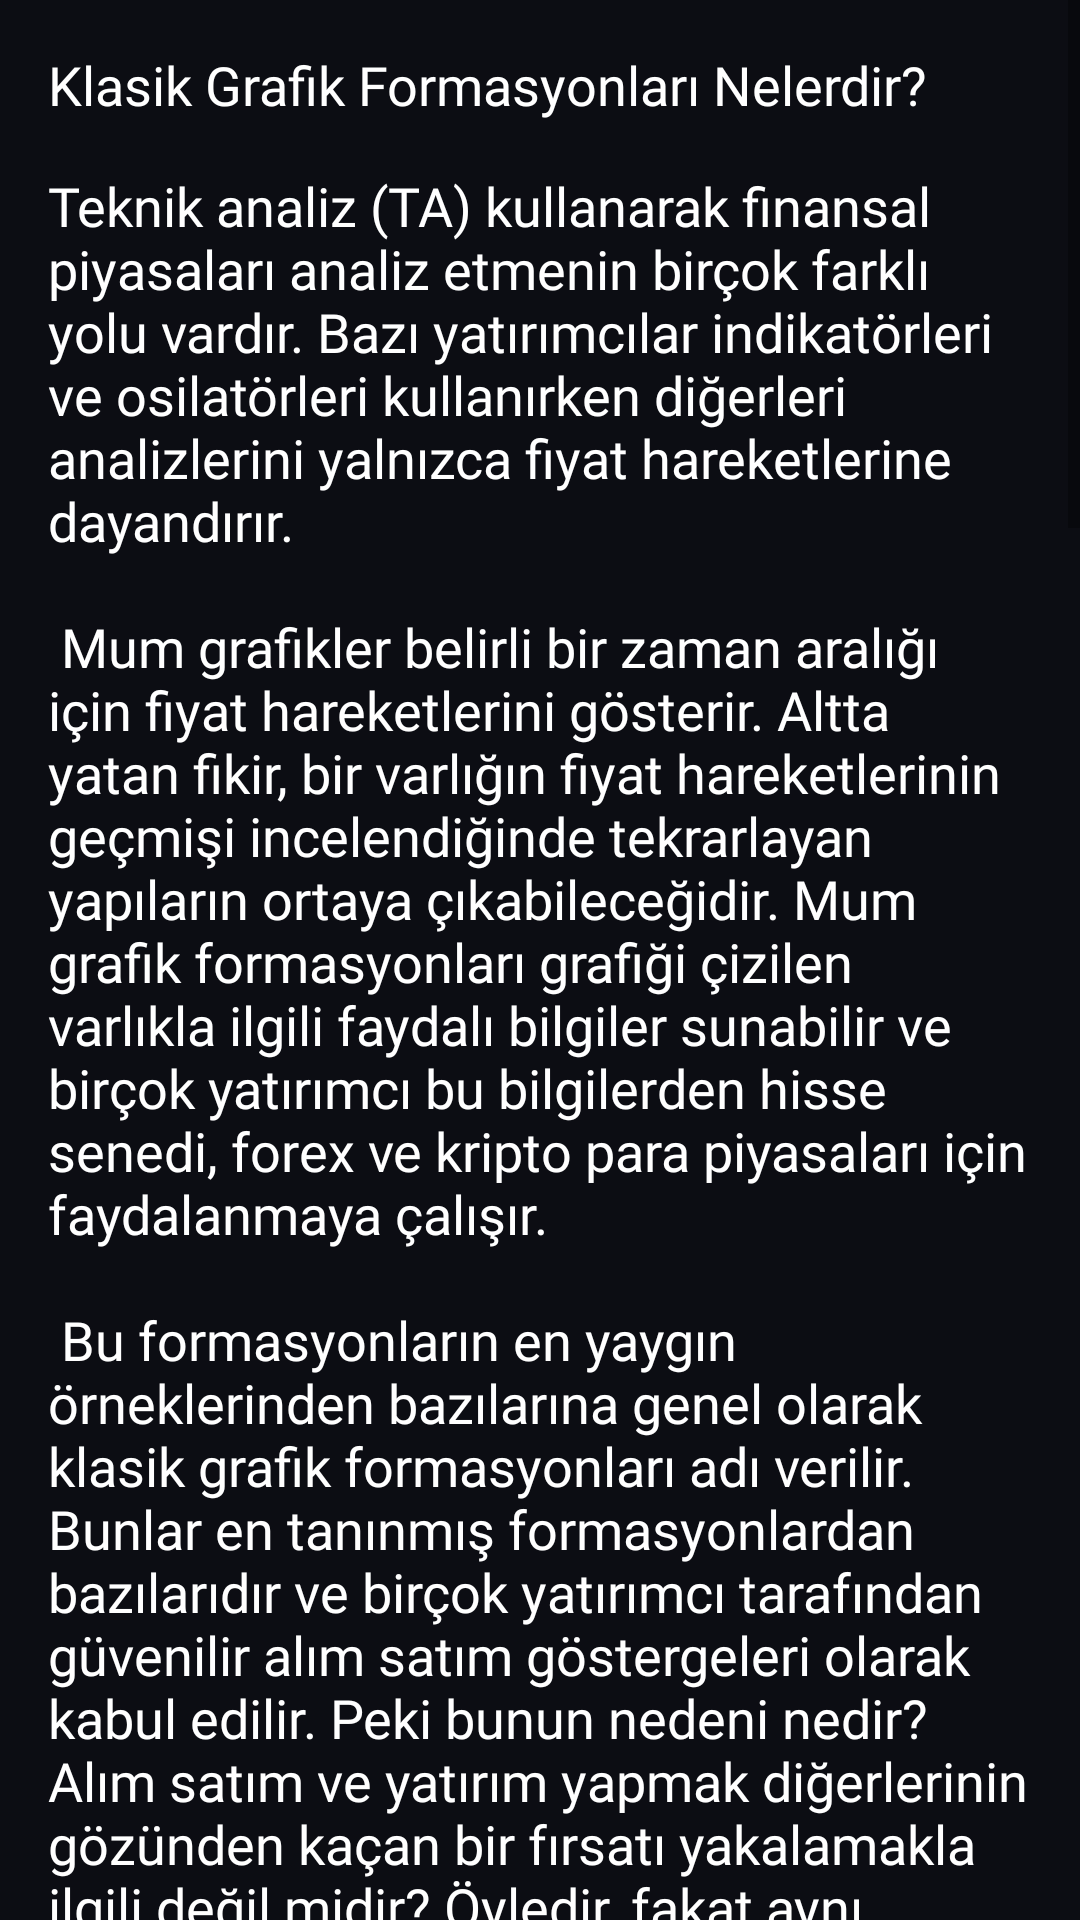

Produce the Android XML layout that renders to this screen, including the resource entries it uses.
<!-- AndroidManifest.xml: application theme Theme.BUygulama -->
<!-- res/layout/activity_bayraklar.xml -->
<?xml version="1.0" encoding="utf-8"?>
<androidx.constraintlayout.widget.ConstraintLayout xmlns:android="http://schemas.android.com/apk/res/android"
    xmlns:app="http://schemas.android.com/apk/res-auto"
    xmlns:tools="http://schemas.android.com/tools"
    android:layout_width="match_parent"
    android:background="#0c0d13"
    android:layout_height="match_parent">

    <ScrollView
        android:layout_width="match_parent"
        android:layout_height="wrap_content"
        app:layout_constraintBottom_toBottomOf="parent"
        app:layout_constraintEnd_toEndOf="parent"
        app:layout_constraintStart_toStartOf="parent"
        app:layout_constraintTop_toTopOf="parent">

        <LinearLayout
            android:layout_width="match_parent"
            android:layout_height="wrap_content"
            android:orientation="vertical" >



            <TextView
                android:id="@+id/textView4"
                android:layout_width="match_parent"
                android:layout_height="wrap_content"
                android:textColor="@color/white"
                android:layout_marginTop="16dp"
                android:layout_marginStart="16dp"
                android:fontFamily="@font/poppins"
                android:textSize="18sp"
                android:text="Klasik Grafik Formasyonları Nelerdir?" />


            <TextView
                android:id="@+id/textView5"
                android:layout_width="match_parent"
                android:layout_height="wrap_content"
                android:textColor="@color/white"
                android:fontFamily="@font/poppins"
                android:layout_marginTop="16dp"
                android:layout_marginStart="16dp"
                android:layout_marginEnd="16dp"
                android:textSize="18sp"
                android:text="@string/grafik" />



            <TextView
                android:id="@+id/textView3"
                android:gravity="center"
                android:layout_marginTop="16dp"
                android:fontFamily="@font/poppins"
                android:textColor="@color/white"
                android:textSize="20sp"
                android:layout_width="match_parent"
                android:layout_height="wrap_content"
                android:text="Bayraklar" />
            <TextView

                android:layout_width="match_parent"
                android:layout_height="wrap_content"
                android:text="@string/bayrak"
                android:textColor="@color/white"
                android:textSize="18sp"
                android:fontFamily="@font/poppins"
                android:layout_marginStart="16dp"
                android:layout_marginTop="16dp"
                android:layout_marginEnd="16dp"/>

            <TextView
                android:id="@+id/textView46"
                android:layout_width="match_parent"
                android:layout_height="wrap_content"
                android:textColor="@color/white"
                android:layout_marginTop="16dp"
                android:fontFamily="@font/poppins"
                android:layout_marginStart="16dp"
                android:textSize="18sp"
                android:text="Boğa Bayrağı" />

            <ImageView
                android:id="@+id/imageView2"
                android:layout_width="200dp"
                android:layout_height="200dp"
                app:srcCompat="@drawable/bull_flag"
                android:layout_gravity="center"
                android:layout_marginTop="8dp"/>

            <TextView
                android:id="@+id/textView6"
                android:layout_width="match_parent"
                android:layout_height="wrap_content"
                android:fontFamily="@font/poppins"
                android:text="Boğa bayrağı bir yükseliş trendinde ortaya çıkar, keskin bir yukarı hareketi takip eder ve genellikle formasyonun ardından yukarı hareket devam eder."
                android:textColor="@color/white"
                android:textSize="18sp"
                android:layout_marginStart="16dp"
                android:layout_marginTop="16dp"
                android:layout_marginEnd="16dp"/>

            <TextView
                android:id="@+id/textView456"
                android:layout_width="match_parent"
                android:layout_height="wrap_content"
                android:textColor="@color/white"
                android:fontFamily="@font/poppins"
                android:layout_marginTop="16dp"
                android:layout_marginStart="16dp"
                android:textSize="18sp"
                android:text="Ayı Bayrağı" />
            <ImageView
                android:id="@+id/imageView"
                android:layout_width="200dp"
                android:layout_height="200dp"
                app:srcCompat="@drawable/bear_flag"
                android:layout_gravity="center"
                android:layout_marginTop="8dp"/>
            <TextView
                android:id="@+id/textView66"
                android:layout_width="match_parent"
                android:layout_height="wrap_content"
                android:fontFamily="@font/poppins"
                android:text="Ayı bayrağı bir düşüş trendinde ortaya çıkar, keskin bir aşağı hareketi takip eder ve genellikle formasyonun ardından aşağı hareket devam eder."
                android:textColor="@color/white"
                android:textSize="18sp"
                android:layout_marginStart="16dp"
                android:layout_marginTop="16dp"
                android:layout_marginEnd="16dp"/>

            <TextView
                android:id="@+id/textView4677"
                android:layout_width="match_parent"
                android:layout_height="wrap_content"
                android:textColor="@color/white"
                android:layout_marginTop="16dp"
                android:fontFamily="@font/poppins"
                android:layout_marginStart="16dp"
                android:textSize="18sp"
                android:text="Flama" />

            <ImageView
                android:id="@+id/imageViewaa"
                android:layout_width="200dp"
                android:layout_height="200dp"
                app:srcCompat="@drawable/fkama"
                android:layout_gravity="center"
                android:layout_marginTop="8dp"/>
            <TextView
                android:id="@+id/textView6556"
                android:layout_width="match_parent"
                android:layout_height="wrap_content"
                android:fontFamily="@font/poppins"
                android:text="Flamalar, konsolidasyon alanının kesişen trend çizgilerine sahip olduğu bir bayrak çeşididir ve daha çok bir üçgene benzer. Flama nötr bir formasyondur; yorumlanması şeklin ortaya çıktığı bağlama büyük oranda dayanır."
                android:textColor="@color/white"
                android:textSize="18sp"
                android:layout_marginStart="16dp"
                android:layout_marginTop="16dp"
                android:layout_marginBottom="16dp"
                android:layout_marginEnd="16dp"/>




        </LinearLayout>
    </ScrollView>
</androidx.constraintlayout.widget.ConstraintLayout>
<!-- resources referenced by this layout -->
<resources>
  <color name="white">#FFFFFFFF</color>
  <!-- drawable bear_flag: png bitmap (drawable, 11759 bytes) -->
  <!-- drawable bull_flag: png bitmap (drawable, 11780 bytes) -->
  <!-- drawable fkama: png bitmap (drawable, 11127 bytes) -->
  <string name="bayrak">Bayrak, uzun vadeli trendin aksi yönünde bir konsolidasyon alanıdır ve keskin bir fiyat hareketinden sonra ortaya çıkar. Direğe asılmış bir bayrağa benzer şekilde gözükür. Burada direk ani hareket ve bayrak da konsolidasyon alanıdır.\n\n
  
  Bayraklar trendin devam etme potansiyelini belirlemek için kullanılabilir. Formasyona eşlik eden hacim de önemlidir. İdealde ani hareket yüksek hacimle gerçekleşmeli ve konsolidasyon evresi daha düşük, azalan bir hacme sahip olmalıdır.\n\n</string>
  <string name="grafik">Teknik analiz (TA) kullanarak finansal piyasaları analiz etmenin birçok farklı yolu vardır. Bazı yatırımcılar indikatörleri ve osilatörleri kullanırken diğerleri analizlerini yalnızca fiyat hareketlerine dayandırır.\n\n
  Mum grafikler belirli bir zaman aralığı için fiyat hareketlerini gösterir. Altta yatan fikir, bir varlığın fiyat hareketlerinin geçmişi incelendiğinde tekrarlayan yapıların ortaya çıkabileceğidir. Mum grafik formasyonları grafiği çizilen varlıkla ilgili faydalı bilgiler sunabilir ve birçok yatırımcı bu bilgilerden hisse senedi, forex ve kripto para piyasaları için faydalanmaya çalışır.\n\n
  Bu formasyonların en yaygın örneklerinden bazılarına genel olarak klasik grafik formasyonları adı verilir. Bunlar en tanınmış formasyonlardan bazılarıdır ve birçok yatırımcı tarafından güvenilir alım satım göstergeleri olarak kabul edilir. Peki bunun nedeni nedir? Alım satım ve yatırım yapmak diğerlerinin gözünden kaçan bir fırsatı yakalamakla ilgili değil midir? Öyledir, fakat aynı zamanda topluluk psikolojisiyle de ilgilidir. Teknik formasyonlar herhangi bir bilimsel prensibe ya da fizik yasasına bağlı olmadığı için, etkinlikleri büyük oranda bu formasyonları dikkate alan piyasa katılımcılarının sayısına bağlıdır.\n\n</string>
  <style name="Theme.BUygulama" parent="Theme.MaterialComponents.DayNight.DarkActionBar">
          
          <item name="colorPrimary">@color/purple_500</item>
          <item name="colorPrimaryVariant">#0C0D13</item>
          <item name="colorOnPrimary">@color/white</item>
          
          <item name="colorSecondary">@color/teal_200</item>
          <item name="colorSecondaryVariant">@color/teal_700</item>
          <item name="colorOnSecondary">@color/black</item>
          
          <item name="android:statusBarColor">?attr/colorPrimaryVariant</item>
          
  
          <item name="windowActionBar">false</item>
          <item name="windowNoTitle">true</item>
          <item name="android:textColorHint">@android:color/white</item>
          <item name="android:editTextColor">@android:color/white</item>
  
          <item name="searchIcon">@color/white</item>
  
      </style>
  <color name="purple_500">#FF6200EE</color>
  <color name="teal_200">#FF03DAC5</color>
  <color name="teal_700">#FF018786</color>
  <color name="black">#FF000000</color>
</resources>
